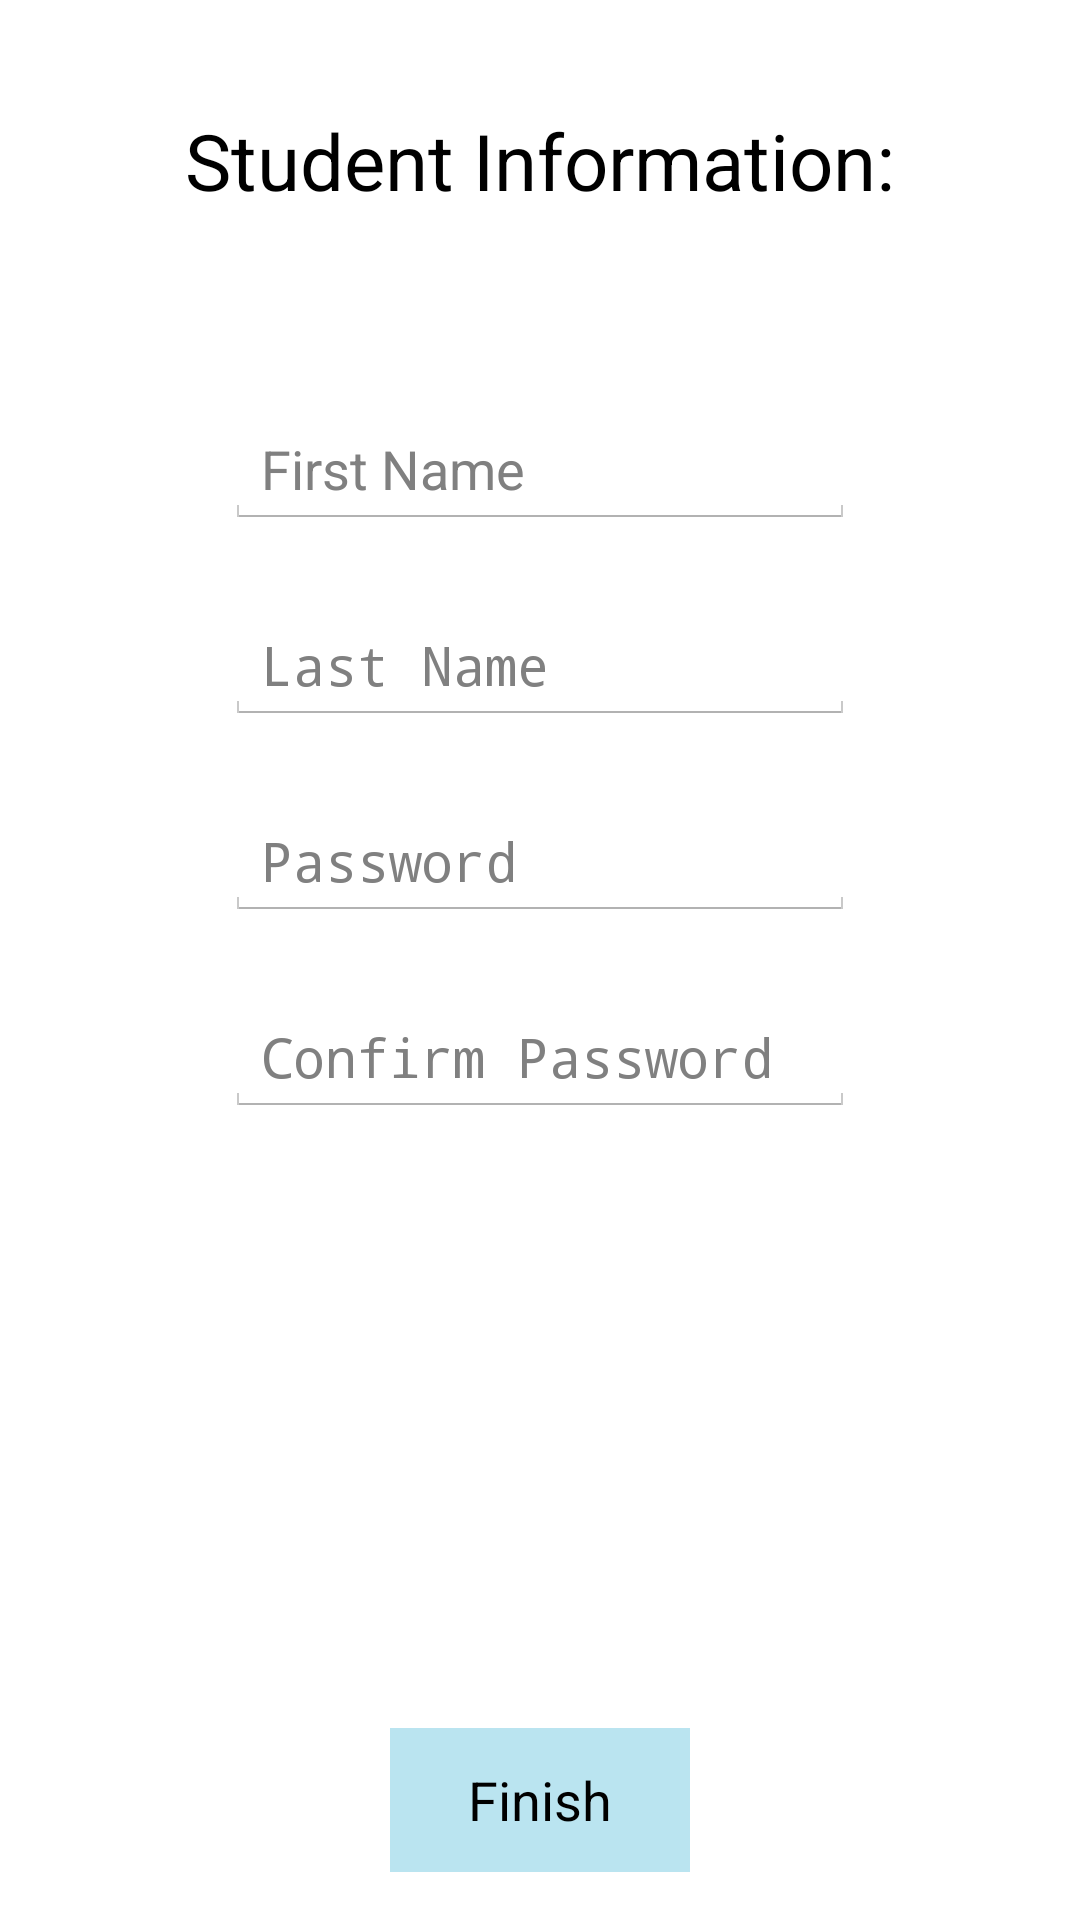

Here is an Android app screen rendered from its layout file. Give the layout XML and the strings, colors and styles it references.
<!-- AndroidManifest.xml: application theme MyTheme -->
<!-- res/layout/activity_student_info.xml -->
<RelativeLayout xmlns:android="http://schemas.android.com/apk/res/android"
    xmlns:tools="http://schemas.android.com/tools" android:layout_width="match_parent"
    android:layout_height="match_parent" android:paddingLeft="@dimen/activity_horizontal_margin"
    android:paddingRight="@dimen/activity_horizontal_margin"
    android:paddingTop="@dimen/activity_vertical_margin"
    android:paddingBottom="@dimen/activity_vertical_margin"
    tools:context="com.cs616.studybuddy_mockup.StudentInfoActivity">
    <TextView
        android:layout_width="wrap_content"
        android:layout_height="wrap_content"
        android:textAppearance="?android:attr/textAppearanceLarge"
        android:text="@string/student_info"
        android:id="@+id/welcomeText_info_activity"
        android:textSize="26sp"
        android:layout_alignParentTop="true"
        android:layout_centerHorizontal="true"
        android:layout_margin="20dp" />

    <EditText
        android:layout_width="wrap_content"
        android:layout_height="wrap_content"
        android:id="@+id/first_info"
        android:hint="First Name"
        android:inputType="text"
        android:layout_marginTop="46dp"
        android:layout_marginBottom="26dp"
        android:layout_below="@+id/welcomeText_info_activity"
        android:layout_alignStart="@+id/last_info"
        android:layout_alignEnd="@+id/last_info" />

    <EditText
        android:layout_width="wrap_content"
        android:layout_height="wrap_content"
        android:inputType="textPassword"
        android:ems="10"
        android:id="@+id/last_info"
        android:hint="Last Name"
        android:layout_below="@+id/first_info"
        android:layout_marginBottom="26dp"
        android:layout_alignStart="@+id/password_info" />

    <EditText
        android:layout_width="wrap_content"
        android:layout_height="wrap_content"
        android:inputType="textPassword"
        android:ems="10"
        android:id="@+id/password_info"
        android:hint="Password"
        android:layout_below="@+id/last_info"
        android:layout_marginBottom="26dp"
        android:layout_centerHorizontal="true" />
    <EditText
        android:layout_width="wrap_content"
        android:layout_height="wrap_content"
        android:inputType="textPassword"
        android:ems="10"
        android:id="@+id/password_confirm_info"
        android:hint="Confirm Password"
        android:layout_below="@+id/password_info"
        android:layout_marginBottom="26dp"
        android:layout_alignStart="@+id/password_info" />
    <Button
        style="@style/MyBackgroundColor"
        android:layout_width="100dp"
        android:layout_height="wrap_content"
        android:text="@string/button_finish"
        android:id="@+id/btn_create_finish"
        android:layout_alignParentBottom="true"
        android:layout_centerHorizontal="true" />
</RelativeLayout>
<!-- resources referenced by this layout -->
<resources>
  <dimen name="activity_horizontal_margin">16dp</dimen>
  <dimen name="activity_vertical_margin">16dp</dimen>
  <string name="button_finish">Finish</string>
  <string name="student_info">Student Information:</string>
  <style name="MyBackgroundColor">
          <item name="android:background">#BAE4F0</item>
      </style>
  <style name="MyTheme" parent="@android:style/Theme.Holo.Light">
          <item name="android:actionBarStyle">@style/MyActionBar</item>
      </style>
  <style name="MyActionBar" parent="@android:style/Widget.Holo.Light.ActionBar">
          <item name="android:background">#BAE4F0</item>
      </style>
</resources>
